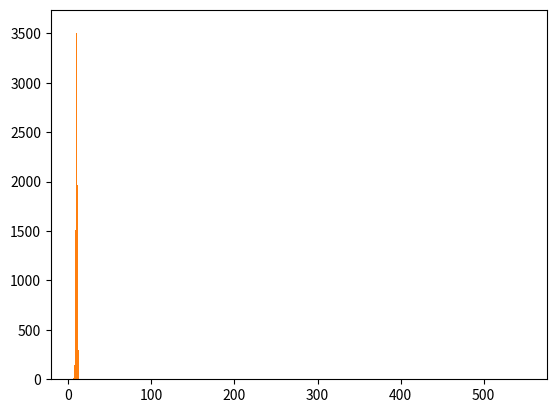

Write Python code to recreate this figure.
# mean, median, mode

import random
import numpy
import matplotlib.pyplot as plt

min = 55
max = 555
size = random.randrange(5,55)
lista_random = numpy.random.uniform(min, max, size)

print(size)
print(len(lista_random))
print(lista_random)
print("-----------------------------")

# desenha histograma
plt.hist(lista_random, 555)
plt.show()

#distribuicao de dados normal
lista_normal = numpy.random.normal(10, 1, 100000)
plt.hist(lista_normal, 100)
plt.show()